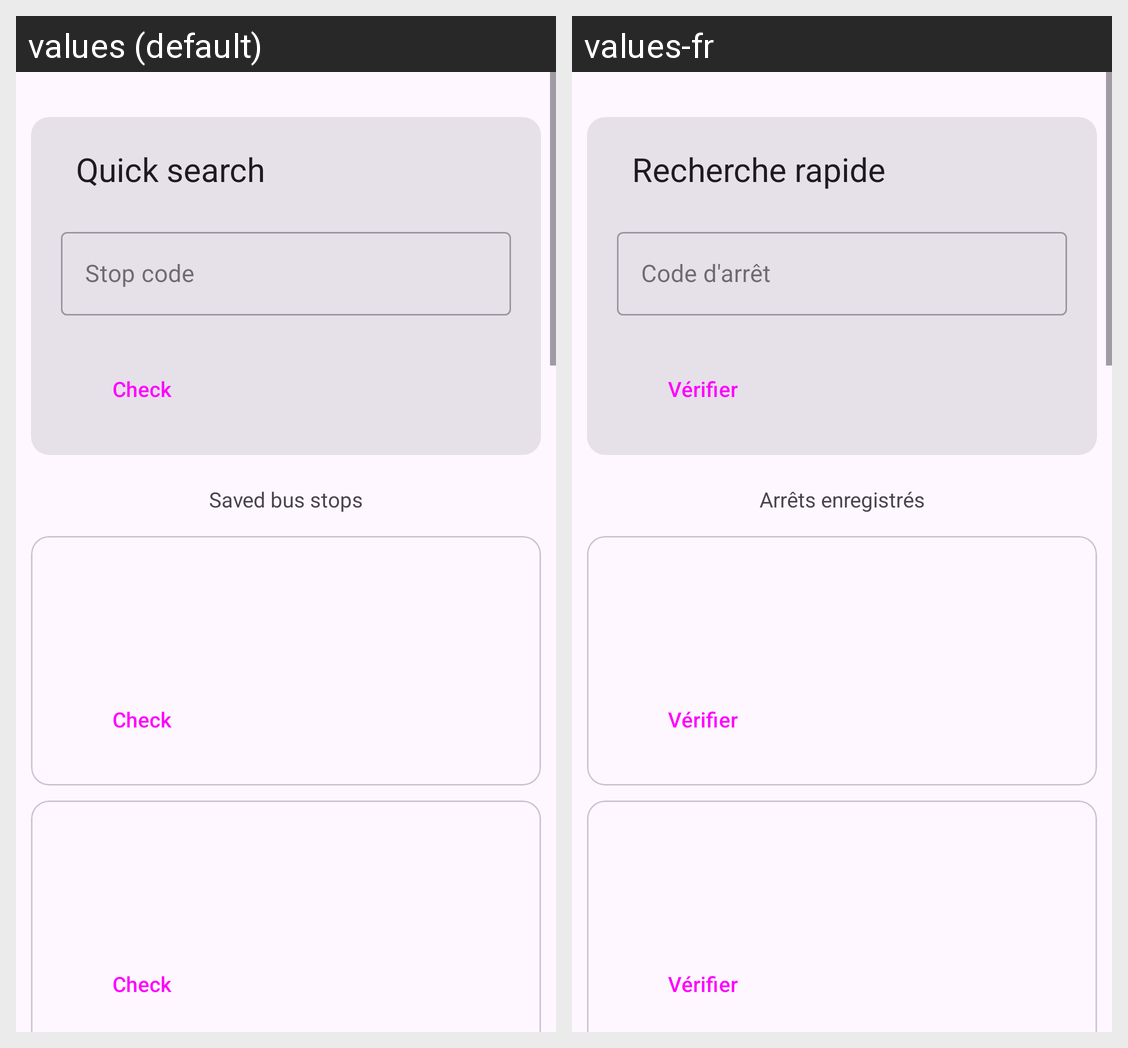

For this localized Android screen grid, give each drawn string resource with its value in every locale shown.
Android screen res/layout/activity_main.xml rendered under 2 locales, left to right: values (default), values-fr. Device: Nexus 5 (rendered at 1080×1920; each locale shown at half size, 540×960, under a caption strip naming it); theme Theme.BusChecker.
Strings drawn on this screen, with the default value and each locale's value (text and hints the layout hard-codes, and strings that could not be matched under every locale, appear in the picture but are not listed):

quickSearchTitle
  values: Quick search
  values-fr: Recherche rapide

check
  values: Check
  values-fr: Vérifier

savedStops
  values: Saved bus stops
  values-fr: Arrêts enregistrés
